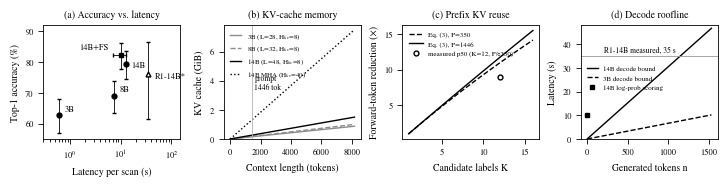
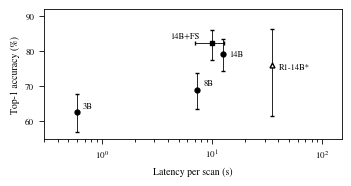
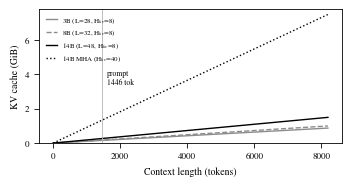
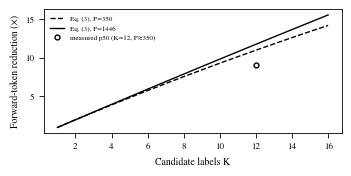
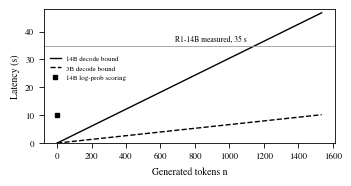
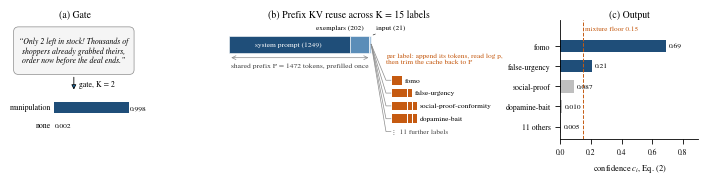

Write the Python code that produced these figures, in order.
"""Figures for the Litmus note. Inputs are measured values from server/tests/RESULTS.md,
model config.json files and safetensors sizes; derived curves are labelled as models.
Writes fig_main.pdf (4-panel strip, LaTeX one-pager) and fig_*.png (column width, Word)."""
import numpy as np, matplotlib
matplotlib.use("Agg")
import matplotlib.pyplot as plt
from matplotlib.patches import FancyBboxPatch

plt.rcParams.update({"font.family": "serif", "font.serif": ["STIXGeneral"], "mathtext.fontset": "stix",
                     "font.size": 7, "axes.linewidth": 0.6, "lines.linewidth": 1.0,
                     "xtick.major.width": 0.6, "ytick.major.width": 0.6, "legend.frameon": False})

W14, W3, BW = 8.31e9, 1.81e9, 273e9        # 4-bit weight bytes, M4 Pro bandwidth (B/s)


def wilson(k, n, z=1.96):
    p = k / n; d = 1 + z*z/n
    c = (p + z*z/(2*n)) / d; h = z*np.sqrt(p*(1-p)/n + z*z/(4*n*n)) / d
    return 100*p, 100*(p-(c-h)), 100*((c+h)-p)


def acc(ax, fs=6):
    pts = [("3B", 188, 300, 0.6, None, "o"), ("8B", 207, 300, 7.4, None, "o"),
           ("14B", 238, 300, 12.7, None, "o"), ("14B+FS", 247, 300, 10.0, (3, 3), "s"),
           ("R1-14B*", 32, 42, 35.0, None, "^")]
    for name, k, n, t, xr, m in pts:
        p, lo, hi = wilson(k, n)
        ax.errorbar(t, p, yerr=[[lo], [hi]], xerr=None if xr is None else [[xr[0]], [xr[1]]],
                    fmt=m, ms=3.5, color="k", mfc="w" if name.startswith("R1") else "k",
                    capsize=1.5, elinewidth=0.6)
        ax.annotate(name, (t, p), textcoords="offset points", fontsize=fs, ha="left",
                    xytext={"14B+FS": (-30, 4), "14B": (4, -2), "R1-14B*": (5, -3)}.get(name, (4, 3)))
    ax.set_xscale("log"); ax.set_xlim(0.3, 150); ax.set_ylim(55, 92)
    ax.set_xlabel("Latency per scan (s)"); ax.set_ylabel("Top-1 accuracy (%)")


def kv(ax, fs=5):
    cfg = {"3B (L=28, H$_{kv}$=8)": (28, 8, 128), "8B (L=32, H$_{kv}$=8)": (32, 8, 128),
           "14B (L=48, H$_{kv}$=8)": (48, 8, 128), "14B MHA (H$_{kv}$=40)": (48, 40, 128)}
    n = np.linspace(0, 8192, 200)
    for (lab, (L, H, d)), ls in zip(cfg.items(), ["-", "--", "-", ":"]):
        ax.plot(n, 2*L*H*d*2*n/2**30, ls, color="0.55" if lab[:2] in ("3B", "8B") else "k", label=lab)
    ax.axvline(1446, color="0.7", lw=0.6); ax.text(1600, 3.4, "prompt\n1446 tok", fontsize=fs + 0.5)
    ax.set_xlabel("Context length (tokens)"); ax.set_ylabel("KV cache (GiB)")
    ax.set_ylim(0, 7.8); ax.legend(fontsize=fs, loc="upper left", handlelength=1.6)


def reuse(ax, fs=5):
    K = np.arange(1, 17); l = 62/15
    for P, ls in [(350, "--"), (1446, "-")]:
        ax.plot(K, K*(P+l)/(P+K*(l-1)), ls, color="k", label=f"Eq. (3), P={P}")
    ax.plot(12, 4014/446, "o", ms=3.5, color="k", mfc="w", label="measured p50 (K=12, P≈350)")
    ax.set_xlabel("Candidate labels K"); ax.set_ylabel("Forward-token reduction (×)")
    ax.legend(fontsize=fs, loc="upper left")


def decode(ax, fs=5):
    n = np.linspace(0, 1536, 100)
    for lab, W, ls in [("14B decode bound", W14, "-"), ("3B decode bound", W3, "--")]:
        ax.plot(n, n*W/BW, ls, color="k", label=lab)
    ax.axhline(35, color="0.6", lw=0.6); ax.text(1100, 36.5, "R1-14B measured, 35 s", fontsize=fs + 0.5, ha="right")
    ax.plot(0, 10, "s", ms=3.5, color="k", label="14B log-prob scoring")
    ax.set_xlabel("Generated tokens n"); ax.set_ylabel("Latency (s)"); ax.set_ylim(0, 48)
    ax.legend(fontsize=fs, loc="upper left", bbox_to_anchor=(0, 0.7), handlelength=1.5)


NAVY, ORNG, GRY = "#1f4e79", "#c55a11", "0.55"


def pipeline(fig):
    """Fig. 1: real run of the deployed 3B on one input (tokens from its tokenizer, p from /classify)."""
    gs = fig.add_gridspec(1, 3, width_ratios=[1.0, 2.0, 1.1], wspace=0.5)
    a, k, c = (fig.add_subplot(g) for g in gs)

    # (a) gate
    a.set_xlim(0, 10); a.set_ylim(0, 10); a.axis("off")
    a.add_patch(FancyBboxPatch((0.3, 5.6), 9.2, 3.6, boxstyle="round,pad=0.2,rounding_size=0.4", fc="0.96", ec=GRY, lw=0.5))
    a.text(4.9, 7.4, "\u201cOnly 2 left in stock! Thousands of\nshoppers already grabbed theirs,\norder now before the deal ends.\u201d",
           ha="center", va="center", fontsize=5.6, style="italic")
    a.annotate("", (4.9, 3.9), (4.9, 5.4), arrowprops=dict(arrowstyle="-|>", lw=0.6))
    a.text(5.3, 4.6, "gate, K = 2", fontsize=5.6, va="center")
    for y, lab, p_, col in [(2.6, "manipulation", 0.998, NAVY), (1.1, "none", 0.002, GRY)]:
        a.barh(y, 6.0 * p_, left=3.3, height=0.9, color=col)
        a.text(3.1, y, lab, ha="right", va="center", fontsize=5.6)
        a.text(3.4 + 6.0 * p_, y, f"{p_:.3f}", va="center", fontsize=5.4)
    a.set_title("(a) Gate", fontsize=7, pad=2)

    # (b) KV cache strip + label branches
    k.set_xlim(-2, 100); k.set_ylim(-0.8, 10.8); k.axis("off")
    P = 1472; segs = [("system prompt + definitions", 1249, NAVY), ("exemplars", 202, "#5b8db8"), ("input", 21, "#a9c6e0")]
    x0, sc = 0, 58 / P
    for lab, n, col in segs:
        k.add_patch(plt.Rectangle((x0, 7.6), n * sc, 1.6, fc=col, ec="w", lw=0.4))
        x0 += n * sc
    k.text(24.5, 8.4, "system prompt (1249)", ha="center", va="center", fontsize=5.4, color="w")
    k.text(55, 9.9, "exemplars (202)", ha="right", fontsize=5.2)
    k.annotate("input (21)", (57.7, 9.2), (60, 9.9), fontsize=5.2, arrowprops=dict(arrowstyle="-", lw=0.4))
    k.annotate("", (0, 7.1), (58, 7.1), arrowprops=dict(arrowstyle="<->", lw=0.5, color=GRY))
    k.text(29, 6.6, "shared prefix P = 1472 tokens, prefilled once", ha="center", va="top", fontsize=5.4, color="0.25")
    rows = [("fomo", 2), ("false-urgency", 4), ("social-proof-conformity", 5), ("dopamine-bait", 5), ("11 further labels", None)]
    for i, (lab, n) in enumerate(rows):
        y = 4.9 - i * 1.25
        k.plot([58, 64, 66], [8.4, y, y], color=GRY, lw=0.5)
        if n:
            for j in range(n):
                k.add_patch(plt.Rectangle((66.5 + j * 2.1, y - 0.42), 1.8, 0.84, fc=ORNG, ec="none"))
            k.text(66.5 + n * 2.1 + 0.8, y, lab, va="center", fontsize=5.3)
        else:
            k.text(66.5, y, "\u22ee  11 further labels", va="center", fontsize=5.3, color="0.3")
    k.text(64, 7.0, "per label: append its tokens, read log p,\nthen trim the cache back to P", ha="left", va="center", fontsize=5.3, color=ORNG)
    k.set_title("(b) Prefix KV reuse across K = 15 labels", fontsize=7, pad=2)

    # (c) confidences
    labs = ["fomo", "false-urgency", "social-proof", "dopamine-bait", "11 others"]
    ps = [0.69, 0.207, 0.087, 0.010, 0.005]
    ys = np.arange(len(labs))[::-1]
    c.barh(ys, ps, color=[NAVY if p_ >= 0.15 else "0.75" for p_ in ps], height=0.62)
    for y, p_ in zip(ys, ps): c.text(p_ + 0.02, y, f"{p_:.3f}" if p_ < 0.1 else f"{p_:.2f}", va="center", fontsize=5.4)
    c.axvline(0.15, color=ORNG, lw=0.7, ls="--"); c.text(0.16, 4.75, "mixture floor 0.15", fontsize=5.2, color=ORNG, va="bottom"); c.set_ylim(-0.6, 5.3)
    c.set_yticks(ys); c.set_yticklabels(labs, fontsize=5.6); c.set_xlim(0, 0.9)
    c.tick_params(axis="x", labelsize=5.5); c.set_xlabel("confidence $c_i$, Eq. (2)", fontsize=6)
    for sp in ("top", "right"): c.spines[sp].set_visible(False)
    c.set_title("(c) Output", fontsize=7, pad=2)


if __name__ == "__main__":
    fig, ax = plt.subplots(1, 4, figsize=(7.16, 1.75), constrained_layout=True)
    for a, f, t in zip(ax, [acc, kv, reuse, decode],
                       ["(a) Accuracy vs. latency", "(b) KV-cache memory", "(c) Prefix KV reuse", "(d) Decode roofline"]):
        f(a); a.set_title(t, fontsize=7); a.tick_params(labelsize=6)
    fig.savefig("fig_main.pdf"); plt.close(fig)

    for name, f, size in [("acc", acc, (3.4, 1.75)), ("kv", kv, (3.4, 1.75)), ("reuse", reuse, (3.4, 1.65)),
                          ("decode", decode, (3.4, 1.75))]:
        fig, a = plt.subplots(figsize=size, constrained_layout=True)
        f(a); a.tick_params(labelsize=6.5)
        fig.savefig(f"fig_{name}.png", dpi=600); plt.close(fig)
    fig = plt.figure(figsize=(7.0, 1.75)); pipeline(fig)
    fig.subplots_adjust(left=0.01, right=0.99, top=0.88, bottom=0.2)
    fig.savefig("fig_pipeline.png", dpi=600); plt.close(fig)
    print("ok")
